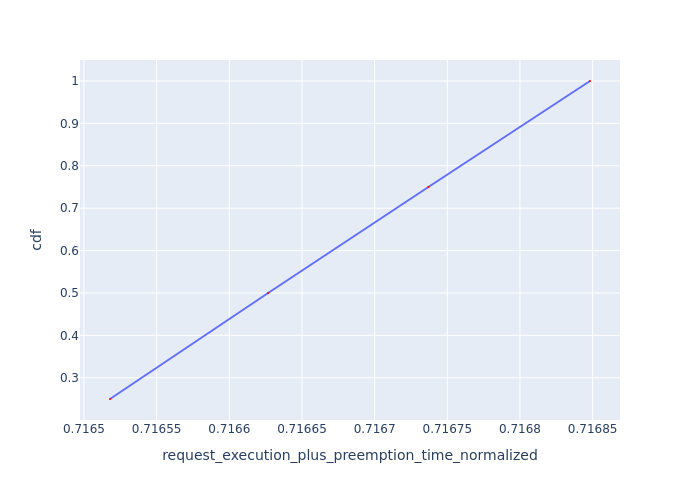

Data behind this chart, as committed beside it:
Request Id, request_execution_plus_preemption_time_n…, cdf
0_0, 0.7165, 0.25
0_1, 0.7166, 0.5
0_2, 0.7167, 0.75
0_3, 0.7168, 1.0
